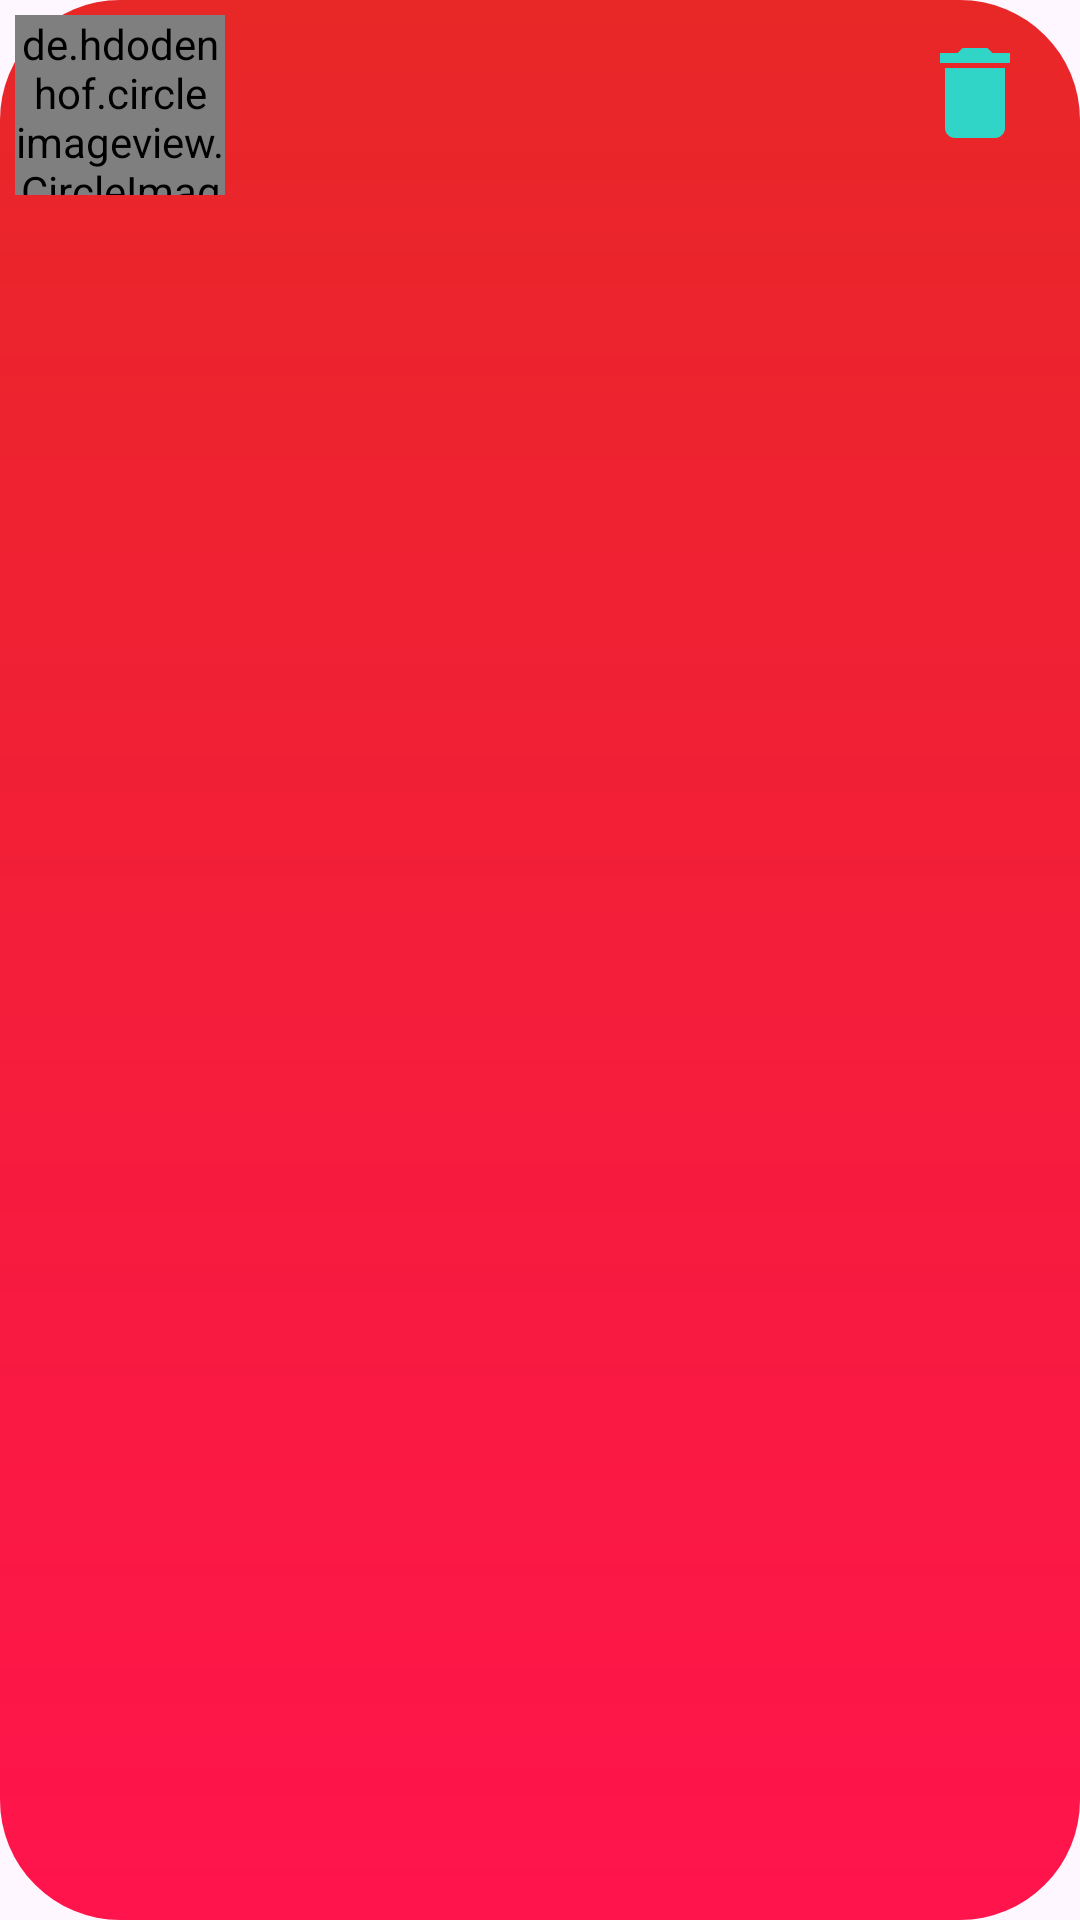

The Android layout XML behind this screen, and the referenced resources:
<!-- AndroidManifest.xml: application theme Theme.SellIt -->
<!-- res/layout/user_item.xml -->
<?xml version="1.0" encoding="utf-8"?>
<LinearLayout xmlns:android="http://schemas.android.com/apk/res/android"
    android:layout_width="match_parent"
    android:layout_height="wrap_content"
    android:layout_margin="8dp"
    xmlns:tools="http://schemas.android.com/tools"
    android:orientation="horizontal"
    android:background="@drawable/rounde_gradient_background"
    android:padding="5dp">

    <de.hdodenhof.circleimageview.CircleImageView
        xmlns:app="http://schemas.android.com/apk/res-auto"
        android:id="@+id/profile_image"
        android:layout_width="70dp"
        android:layout_height="60dp"
        tools:src="@drawable/turquoise_profile_icon"
        app:civ_border_width="2dp"
        app:civ_border_color="#FF000000"/>

    <LinearLayout
        android:layout_width="0dp"
        android:layout_height="wrap_content"
        android:layout_weight="1"
        android:layout_marginStart="3dp"
        android:orientation="vertical">

        <TextView
            android:id="@+id/textViewName"
            android:layout_width="wrap_content"
            android:layout_height="wrap_content"
            android:textColor="@color/white"
            android:textSize="22sp"
            tools:text = "Anas"/>

        <TextView
            android:id="@+id/textViewEmail"
            android:layout_width="wrap_content"
            android:layout_height="wrap_content"
            android:layout_marginStart="10dp"
            android:textColor="@color/white"
            tools:text="admin@admin.com"/>

    </LinearLayout>

    <ImageButton
        android:id="@+id/imageButtonDeleteUser"
        android:layout_width="40dp"
        android:layout_height="40dp"
        android:background="@drawable/turquoise_delete_icon"
        android:layout_marginEnd="10dp"
        android:layout_marginTop="6dp"
        android:importantForAccessibility="no" />

</LinearLayout>
<!-- resources referenced by this layout -->
<resources>
  <color name="white">#FFFFFFFF</color>
  <!-- drawable rounde_gradient_background (drawable) -->
  <?xml version="1.0" encoding="utf-8"?>
  <shape xmlns:android="http://schemas.android.com/apk/res/android">
  
      <gradient android:startColor="@color/pink"
          android:endColor="@color/light_red"
          android:angle="90"/>
  
      <corners android:radius="40dp"/>
  
  
  </shape>
  <!-- drawable turquoise_delete_icon (drawable) -->
  <vector android:height="24dp" android:tint="@color/turquoise"
      android:viewportHeight="24" android:viewportWidth="24"
      android:width="24dp" xmlns:android="http://schemas.android.com/apk/res/android">
      <path android:fillColor="@android:color/white" android:pathData="M6,19c0,1.1 0.9,2 2,2h8c1.1,0 2,-0.9 2,-2V7H6v12zM19,4h-3.5l-1,-1h-5l-1,1H5v2h14V4z"/>
  </vector>
  <!-- drawable turquoise_profile_icon (drawable) -->
  <vector android:height="24dp" android:tint="@color/turquoise"
      android:viewportHeight="24" android:viewportWidth="24"
      android:width="24dp" xmlns:android="http://schemas.android.com/apk/res/android">
      <path android:fillColor="@android:color/white" android:pathData="M12,12c2.21,0 4,-1.79 4,-4s-1.79,-4 -4,-4 -4,1.79 -4,4 1.79,4 4,4zM12,14c-2.67,0 -8,1.34 -8,4v2h16v-2c0,-2.66 -5.33,-4 -8,-4z"/>
  </vector>
  <style name="Theme.SellIt" parent="Base.Theme.SellIt" />
  <color name="pink">#ff144c</color>
  <color name="light_red">#E82727</color>
  <color name="turquoise">#30D5C8</color>
  <style name="Base.Theme.SellIt" parent="Theme.Material3.DayNight.NoActionBar">
          
          
      </style>
</resources>
